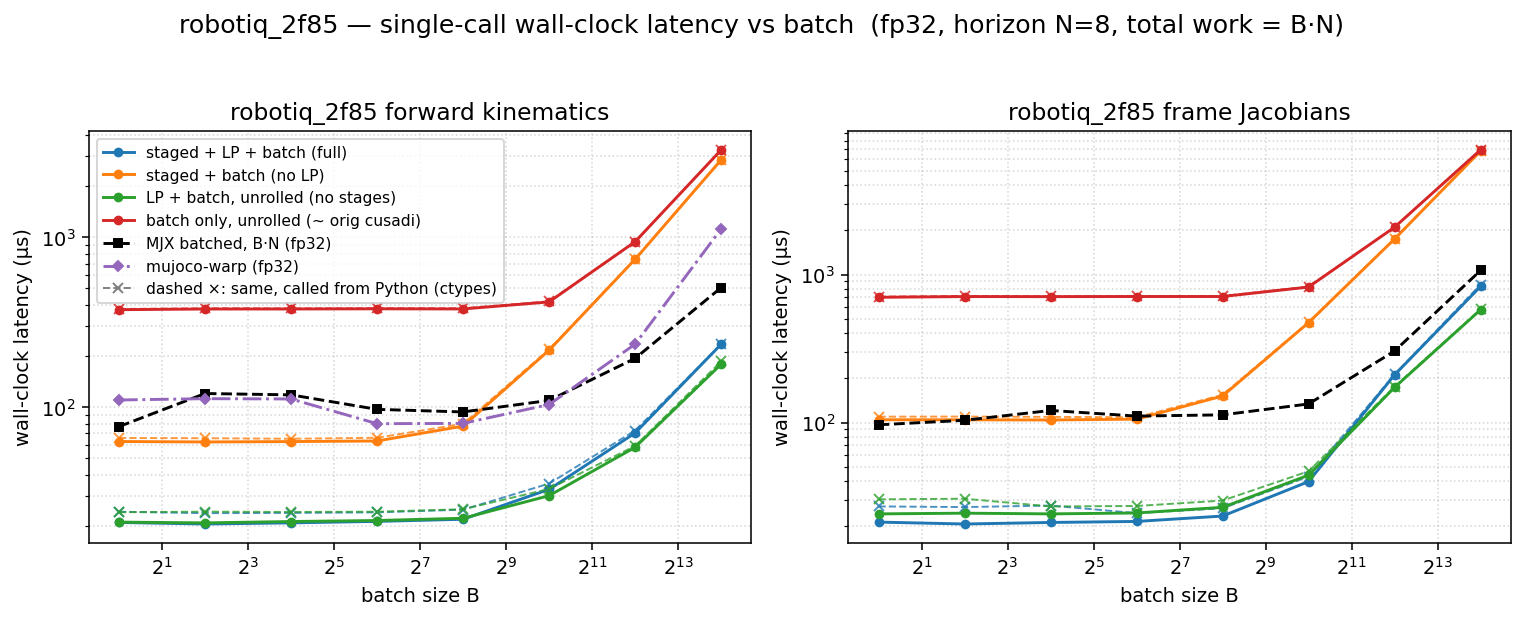

The file beside this chart, header and first rows:
dtype, func, config, batch, n_stages, grid_blocks, latency_us, wall_us
f32, fk, full, 1, 8, 8, 9.984, 20.95
f32, fk, staged, 1, 8, 8, 50.37, 62.76
f32, fk, lp, 1, 1, 1, 9.536, 21.04
f32, fk, batch, 1, 1, 1, 362.5, 374.8
f32, fk, full, 4, 8, 32, 9.216, 20.51
f32, fk, staged, 4, 8, 32, 50.18, 62.37
f32, fk, lp, 4, 1, 4, 10.08, 20.82
f32, fk, batch, 4, 1, 4, 365.6, 378.2
f32, fk, full, 16, 8, 128, 9.472, 20.83
f32, fk, staged, 16, 8, 128, 50.18, 62.69
f32, fk, lp, 16, 1, 16, 9.984, 21.21
f32, fk, batch, 16, 1, 16, 365.6, 378.4
f32, fk, full, 64, 8, 512, 10.08, 21.25
f32, fk, staged, 64, 8, 512, 51.2, 63.21
f32, fk, lp, 64, 1, 64, 10.24, 21.5
f32, fk, batch, 64, 1, 64, 366.6, 379.2
f32, fk, full, 256, 8, 2048, 11.01, 21.87
f32, fk, staged, 256, 8, 2048, 65.54, 77.31
f32, fk, lp, 256, 1, 256, 10.43, 22.17
f32, fk, batch, 256, 1, 256, 365.6, 378.5
f32, fk, full, 1024, 8, 8192, 21.28, 32.81
f32, fk, staged, 1024, 8, 8192, 203.9, 216.2
f32, fk, lp, 1024, 1, 1024, 18.43, 30.11
f32, fk, batch, 1024, 1, 1024, 404.5, 416.3
f32, fk, full, 4096, 8, 32768, 58.34, 70.43
f32, fk, staged, 4096, 8, 32768, 729.1, 741.9
f32, fk, lp, 4096, 1, 4096, 45.06, 58.01
f32, fk, batch, 4096, 1, 4096, 926.7, 941.5
f32, fk, full, 16384, 8, 131072, 221, 234.4
f32, fk, staged, 16384, 8, 131072, 2837, 2852
f32, fk, lp, 16384, 1, 16384, 166.9, 178.9
f32, fk, batch, 16384, 1, 16384, 3251, 3265
f32, fkjac, full, 1, 8, 8, 10.21, 21.26
f32, fkjac, staged, 1, 8, 8, 92.16, 104.5
f32, fkjac, lp, 1, 1, 1, 13.09, 24.16
f32, fkjac, batch, 1, 1, 1, 690, 701.9
f32, fkjac, full, 4, 8, 32, 9.248, 20.64
f32, fkjac, staged, 4, 8, 32, 92.16, 104.4
f32, fkjac, lp, 4, 1, 4, 13.31, 24.42
f32, fkjac, batch, 4, 1, 4, 697.3, 709.7
f32, fkjac, full, 16, 8, 128, 10.14, 21.14
f32, fkjac, staged, 16, 8, 128, 92.16, 104.1
f32, fkjac, lp, 16, 1, 16, 13.31, 24.16
f32, fkjac, batch, 16, 1, 16, 697.2, 709.1
f32, fkjac, full, 64, 8, 512, 10.3, 21.48
f32, fkjac, staged, 64, 8, 512, 93.25, 105.4
f32, fkjac, lp, 64, 1, 64, 13.31, 24.5
f32, fkjac, batch, 64, 1, 64, 698.1, 710.4
f32, fkjac, full, 256, 8, 2048, 12.29, 23.36
f32, fkjac, staged, 256, 8, 2048, 139.3, 151.2
f32, fkjac, lp, 256, 1, 256, 15.39, 26.75
f32, fkjac, batch, 256, 1, 256, 698.3, 710.4
f32, fkjac, full, 1024, 8, 8192, 27.71, 39.93
f32, fkjac, staged, 1024, 8, 8192, 460.8, 473
f32, fkjac, lp, 1024, 1, 1024, 31.74, 44.1
f32, fkjac, batch, 1024, 1, 1024, 810.8, 823.2
f32, fkjac, full, 4096, 8, 32768, 198.5, 210.2
f32, fkjac, staged, 4096, 8, 32768, 1726, 1740
f32, fkjac, lp, 4096, 1, 4096, 160.8, 172.9
f32, fkjac, batch, 4096, 1, 4096, 2073, 2089
... 4 more rows
